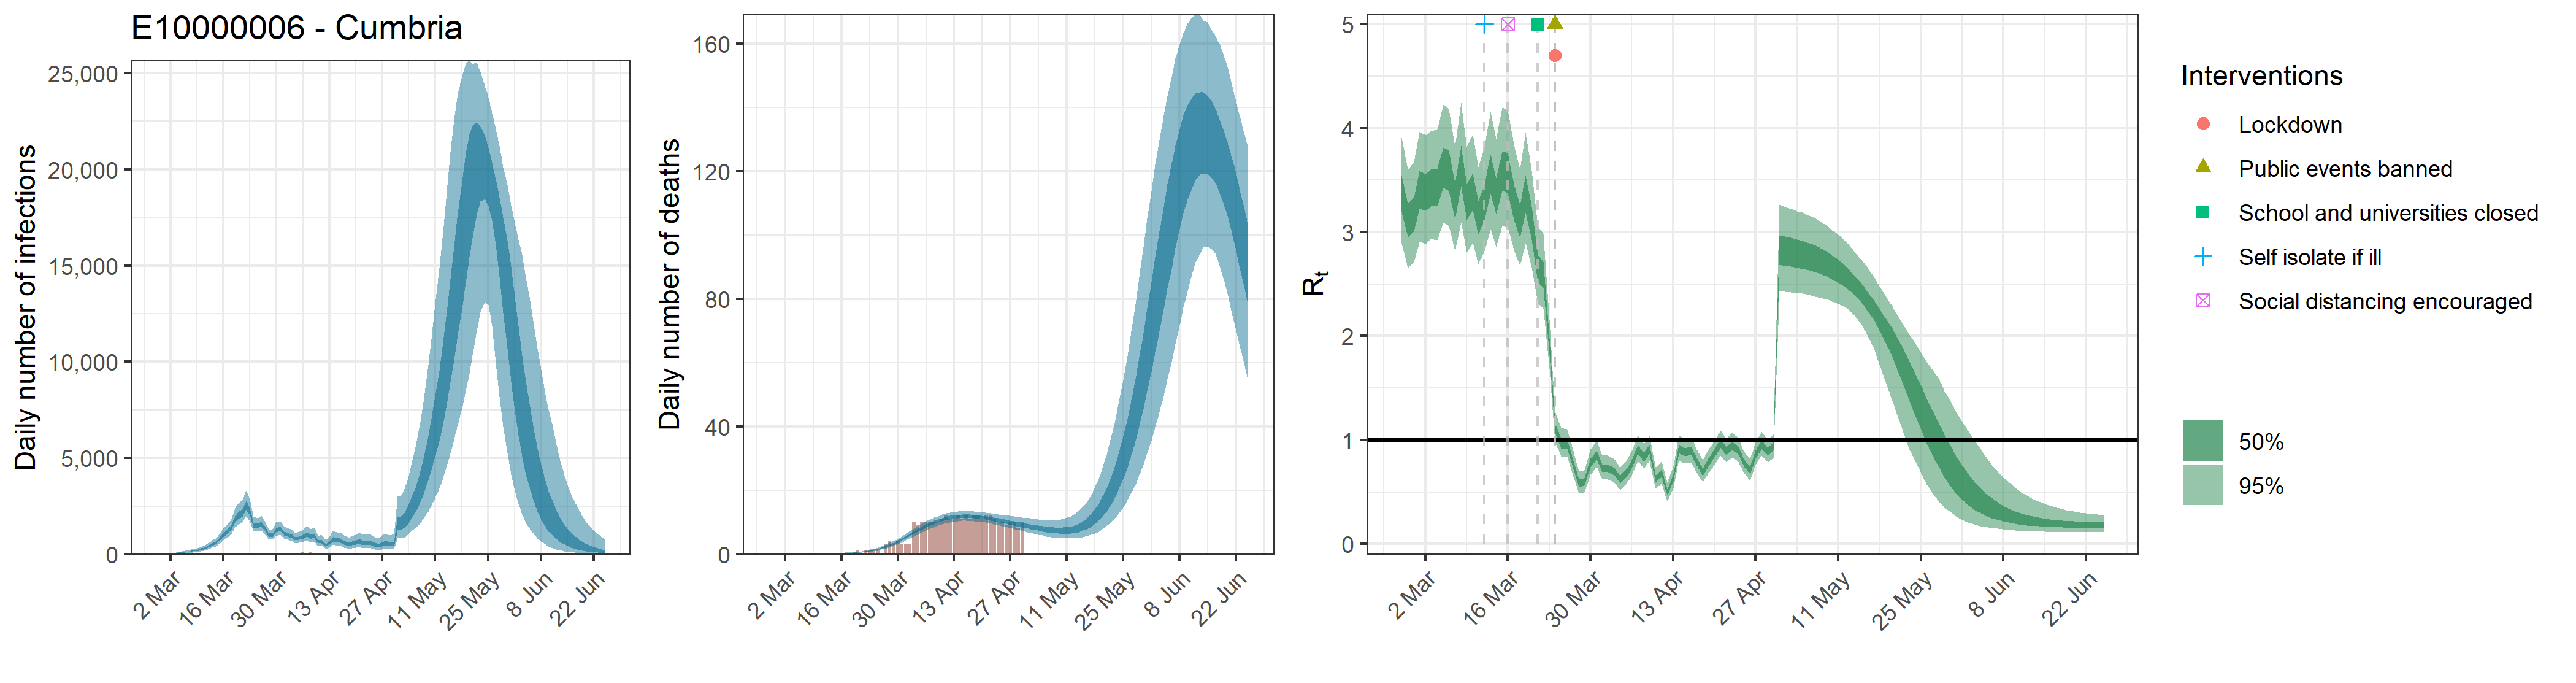

The table this chart was drawn from, first rows:
, date, country, reported_cases, predicted_cases, cases_min, cases_max, cases_min2, cases_max2, reported_deaths, estimated_deaths, deaths_min, deaths_max, deaths_min2, deaths_max2, rt, rt_min, rt_max, rt_min2, rt_max2
1, 2020-02-27, E10000006 - Cumbria, 0, 43.76, 20.85, 81.14, 32.48, 52.85, 0, 4.37622120023871e-14, 2.08501960325629e-14, 8.11448746344119e-14, 3.24784089201756e-14, 5.28535891704747e-14, 3.377, 2.889, 3.911, 3.193, 3.543
2, 2020-02-28, E10000006 - Cumbria, 0, 43.76, 20.85, 81.14, 32.48, 52.85, 0, 8.61860905823565e-07, 4.154922668103e-07, 1.55205139142355e-06, 6.47979177415973e-07, 1.03932368359185e-06, 3.116, 2.656, 3.602, 2.952, 3.279
3, 2020-02-29, E10000006 - Cumbria, 0, 43.76, 20.85, 81.14, 32.48, 52.85, 0, 1.46516353990006e-05, 7.0633685357751e-06, 2.63848736542004e-05, 1.10156460160715e-05, 1.76685026210614e-05, 3.174, 2.709, 3.676, 3.005, 3.331
4, 2020-03-01, E10000006 - Cumbria, 0, 43.76, 20.85, 81.14, 32.48, 52.85, 0, 9.22191169231215e-05, 4.44576725487021e-05, 0.0001661, 6.93337719835092e-05, 0.0001112, 3.418, 2.904, 3.97, 3.232, 3.59
5, 2020-03-02, E10000006 - Cumbria, 0, 43.76, 20.85, 81.14, 32.48, 52.85, 0, 0.0003758, 0.0001812, 0.0006767, 0.0002825, 0.0004531, 3.389, 2.887, 3.931, 3.206, 3.559
6, 2020-03-03, E10000006 - Cumbria, 2, 43.76, 20.85, 81.14, 32.48, 52.85, 0, 0.001067, 0.0005144, 0.001921, 0.0008022, 0.001287, 3.432, 2.934, 3.976, 3.246, 3.6
7, 2020-03-04, E10000006 - Cumbria, 0, 78.06, 43.07, 129.3, 61.79, 91.9, 0, 0.002439, 0.001176, 0.004392, 0.001833, 0.002941, 3.433, 2.924, 3.986, 3.246, 3.606
8, 2020-03-05, E10000006 - Cumbria, 2, 99.74, 55.6, 163.4, 79.27, 117.5, 0, 0.004753, 0.002291, 0.008559, 0.003574, 0.005732, 3.633, 3.094, 4.229, 3.43, 3.812
9, 2020-03-06, E10000006 - Cumbria, 0, 120.7, 69.04, 193.2, 97, 141.4, 0, 0.00833, 0.004018, 0.01499, 0.006265, 0.01004, 3.597, 3.059, 4.188, 3.396, 3.783
10, 2020-03-07, E10000006 - Cumbria, 1, 137.6, 81.05, 216.1, 111.9, 159.8, 0, 0.01349, 0.006516, 0.02424, 0.01016, 0.01625, 3.303, 2.818, 3.823, 3.124, 3.467
11, 2020-03-08, E10000006 - Cumbria, 3, 188.7, 115.5, 288.7, 155.2, 216.8, 0, 0.02065, 0.01002, 0.03701, 0.01558, 0.02487, 3.644, 3.096, 4.248, 3.441, 3.833
12, 2020-03-09, E10000006 - Cumbria, 1, 211.7, 133.9, 317.8, 176, 241.9, 0, 0.03014, 0.01472, 0.05372, 0.02282, 0.0362, 3.295, 2.803, 3.823, 3.118, 3.459
13, 2020-03-10, E10000006 - Cumbria, 0, 271.1, 175.8, 399.7, 228.1, 308.1, 0, 0.04244, 0.02093, 0.07505, 0.03229, 0.05082, 3.397, 2.898, 3.94, 3.212, 3.566
14, 2020-03-11, E10000006 - Cumbria, 3, 310.1, 206.1, 447.8, 263.6, 350.2, 0, 0.05798, 0.02896, 0.1015, 0.04437, 0.06922, 3.143, 2.692, 3.627, 2.978, 3.294
15, 2020-03-12, E10000006 - Cumbria, 6, 400.3, 272.6, 563.1, 344, 448.5, 0, 0.07738, 0.03925, 0.1343, 0.05961, 0.09218, 3.297, 2.817, 3.821, 3.118, 3.461
16, 2020-03-13, E10000006 - Cumbria, 7, 530.9, 367.2, 732.3, 461.5, 590.8, 0, 0.1015, 0.05242, 0.1744, 0.07879, 0.1207, 3.57, 3.032, 4.158, 3.369, 3.749
17, 2020-03-14, E10000006 - Cumbria, 6, 614.7, 434.1, 835.1, 539.1, 677.8, 0, 0.1316, 0.06938, 0.2226, 0.1032, 0.1561, 3.355, 2.861, 3.897, 3.173, 3.52
18, 2020-03-15, E10000006 - Cumbria, 1, 817.6, 589, 1100, 722.2, 900, 0, 0.1687, 0.09107, 0.2806, 0.1335, 0.1993, 3.601, 3.061, 4.197, 3.4, 3.78
19, 2020-03-16, E10000006 - Cumbria, 12, 1009, 735.4, 1342, 898.4, 1108, 0, 0.2141, 0.1183, 0.3483, 0.1712, 0.2518, 3.579, 3.045, 4.174, 3.379, 3.759
20, 2020-03-17, E10000006 - Cumbria, 12, 1162, 862.8, 1529, 1043, 1268, 0, 0.2699, 0.1532, 0.4306, 0.2181, 0.3155, 3.3, 2.831, 3.842, 3.12, 3.46
21, 2020-03-18, E10000006 - Cumbria, 23, 1366, 1033, 1790, 1233, 1485, 0, 0.3387, 0.1979, 0.5319, 0.2765, 0.3935, 3.114, 2.677, 3.611, 2.946, 3.261
22, 2020-03-19, E10000006 - Cumbria, 26, 1829, 1397, 2379, 1653, 1984, 0, 0.4231, 0.2539, 0.6508, 0.349, 0.488, 3.381, 2.896, 3.956, 3.192, 3.548
23, 2020-03-20, E10000006 - Cumbria, 12, 2058, 1582, 2666, 1860, 2229, 1, 0.5274, 0.3251, 0.7913, 0.4403, 0.6048, 3.099, 2.666, 3.598, 2.931, 3.249
24, 2020-03-21, E10000006 - Cumbria, 23, 2169, 1679, 2798, 1960, 2344, 0, 0.6561, 0.4173, 0.9634, 0.5549, 0.7481, 2.661, 2.314, 3.06, 2.525, 2.782
25, 2020-03-22, E10000006 - Cumbria, 16, 2568, 1972, 3309, 2324, 2782, 1, 0.8147, 0.5366, 1.168, 0.6975, 0.9227, 2.598, 2.268, 2.987, 2.466, 2.716
26, 2020-03-23, E10000006 - Cumbria, 27, 2249, 1741, 2887, 2046, 2426, 1, 1.01, 0.6869, 1.414, 0.8749, 1.138, 1.91, 1.686, 2.163, 1.824, 1.987
27, 2020-03-24, E10000006 - Cumbria, 45, 1542, 1219, 1960, 1407, 1658, 1, 1.249, 0.8746, 1.702, 1.093, 1.397, 1.124, 0.9832, 1.278, 1.073, 1.17
28, 2020-03-25, E10000006 - Cumbria, 47, 1492, 1182, 1893, 1363, 1604, 1, 1.541, 1.103, 2.048, 1.36, 1.709, 0.9705, 0.8465, 1.114, 0.9244, 1.014
29, 2020-03-26, E10000006 - Cumbria, 49, 1584, 1246, 2018, 1448, 1700, 0, 1.892, 1.395, 2.459, 1.686, 2.084, 0.9651, 0.8422, 1.107, 0.9186, 1.008
30, 2020-03-27, E10000006 - Cumbria, 54, 1324, 1036, 1698, 1206, 1425, 3, 2.307, 1.728, 2.95, 2.078, 2.527, 0.7824, 0.6684, 0.9135, 0.7407, 0.8209
31, 2020-03-28, E10000006 - Cumbria, 29, 1001, 775, 1295, 906.6, 1079, 4, 2.791, 2.124, 3.528, 2.537, 3.041, 0.5867, 0.4889, 0.6979, 0.5513, 0.6195
32, 2020-03-29, E10000006 - Cumbria, 49, 1006, 770.2, 1308, 909, 1088, 3, 3.34, 2.585, 4.144, 3.055, 3.614, 0.5981, 0.4948, 0.7109, 0.5617, 0.6326
33, 2020-03-30, E10000006 - Cumbria, 34, 1271, 976.1, 1648, 1154, 1369, 4, 3.95, 3.105, 4.828, 3.639, 4.26, 0.7829, 0.6702, 0.9118, 0.7412, 0.8212
34, 2020-03-31, E10000006 - Cumbria, 68, 1334, 1018, 1735, 1209, 1436, 3, 4.611, 3.669, 5.594, 4.276, 4.955, 0.8609, 0.7452, 0.9954, 0.8178, 0.9007
35, 2020-04-01, E10000006 - Cumbria, 74, 1085, 813.2, 1432, 977.6, 1175, 3, 5.311, 4.267, 6.395, 4.95, 5.682, 0.7311, 0.6194, 0.8542, 0.6914, 0.7673
36, 2020-04-02, E10000006 - Cumbria, 67, 1042, 772, 1390, 936.4, 1133, 3, 6.03, 4.89, 7.211, 5.634, 6.437, 0.7294, 0.6183, 0.8519, 0.6899, 0.7656
37, 2020-04-03, E10000006 - Cumbria, 44, 960.5, 700.6, 1296, 856.1, 1050, 10, 6.753, 5.533, 8.02, 6.327, 7.191, 0.6978, 0.5892, 0.8163, 0.6597, 0.7333
38, 2020-04-04, E10000006 - Cumbria, 52, 823.9, 590.6, 1133, 729.2, 902.3, 9, 7.467, 6.168, 8.815, 7.018, 7.928, 0.6227, 0.5224, 0.735, 0.5869, 0.6566
39, 2020-04-05, E10000006 - Cumbria, 79, 860.3, 613.5, 1193, 758.1, 943.5, 10, 8.155, 6.793, 9.542, 7.679, 8.638, 0.6794, 0.5754, 0.799, 0.6414, 0.7164
40, 2020-04-06, E10000006 - Cumbria, 97, 923.9, 652.9, 1290, 813.3, 1016, 10, 8.804, 7.394, 10.24, 8.303, 9.294, 0.7666, 0.6556, 0.8898, 0.7263, 0.8037
41, 2020-04-07, E10000006 - Cumbria, 72, 1046, 732.6, 1460, 920.6, 1155, 10, 9.406, 7.954, 10.86, 8.896, 9.908, 0.9118, 0.7968, 1.044, 0.8676, 0.9519
42, 2020-04-08, E10000006 - Cumbria, 87, 918.8, 628.1, 1306, 803.2, 1020, 10, 9.949, 8.475, 11.44, 9.423, 10.46, 0.8354, 0.7247, 0.9626, 0.7945, 0.8734
43, 2020-04-09, E10000006 - Cumbria, 69, 974.5, 658.9, 1404, 849.1, 1085, 10, 10.42, 8.944, 11.93, 9.886, 10.95, 0.9148, 0.7994, 1.047, 0.8707, 0.9548
44, 2020-04-10, E10000006 - Cumbria, 34, 657.3, 427.4, 969.3, 564.6, 736.2, 11, 10.83, 9.346, 12.36, 10.28, 11.36, 0.6321, 0.5305, 0.742, 0.5976, 0.6648
45, 2020-04-11, E10000006 - Cumbria, 25, 690.5, 439.6, 1029, 588, 774.4, 12, 11.17, 9.673, 12.74, 10.63, 11.71, 0.6803, 0.5788, 0.7951, 0.6438, 0.715
46, 2020-04-12, E10000006 - Cumbria, 34, 487.9, 299.4, 750.8, 409.2, 551.4, 11, 11.44, 9.983, 13, 10.89, 11.98, 0.4968, 0.4086, 0.5944, 0.465, 0.5263
47, 2020-04-13, E10000006 - Cumbria, 52, 598.4, 369.2, 917.4, 504.8, 677.1, 11, 11.64, 10.2, 13.19, 11.09, 12.16, 0.6374, 0.5358, 0.7456, 0.6026, 0.6701
48, 2020-04-14, E10000006 - Cumbria, 52, 811.9, 507.7, 1237, 685.2, 918.8, 12, 11.78, 10.35, 13.33, 11.24, 12.3, 0.9164, 0.8035, 1.046, 0.8732, 0.9557
49, 2020-04-15, E10000006 - Cumbria, 36, 742.3, 457, 1148, 622.5, 839.5, 11, 11.86, 10.45, 13.4, 11.34, 12.38, 0.8846, 0.774, 1.01, 0.8433, 0.9235
50, 2020-04-16, E10000006 - Cumbria, 37, 726.4, 438.8, 1135, 606.5, 825.3, 12, 11.89, 10.45, 13.45, 11.37, 12.39, 0.9009, 0.7893, 1.027, 0.8588, 0.9398
51, 2020-04-17, E10000006 - Cumbria, 31, 622.8, 363.8, 987.4, 513.6, 711, 11, 11.86, 10.4, 13.45, 11.35, 12.35, 0.7938, 0.686, 0.9122, 0.755, 0.8301
52, 2020-04-18, E10000006 - Cumbria, 23, 533.3, 303.7, 864.3, 433.1, 612.6, 12, 11.79, 10.32, 13.36, 11.29, 12.28, 0.6945, 0.5954, 0.8073, 0.6585, 0.7287
53, 2020-04-19, E10000006 - Cumbria, 19, 587.9, 331.9, 957.5, 475.2, 677.5, 12, 11.68, 10.22, 13.27, 11.18, 12.16, 0.7856, 0.6784, 0.905, 0.7463, 0.8225
54, 2020-04-20, E10000006 - Cumbria, 38, 631, 353.9, 1030, 510.5, 727.5, 11, 11.53, 10.06, 13.16, 11.01, 12.03, 0.8706, 0.7647, 0.9915, 0.8307, 0.9074
55, 2020-04-21, E10000006 - Cumbria, 43, 680.1, 378.4, 1122, 548.3, 786.9, 12, 11.35, 9.884, 12.99, 10.82, 11.86, 0.9682, 0.8541, 1.096, 0.9255, 1.008
56, 2020-04-22, E10000006 - Cumbria, 38, 614.6, 332.9, 1034, 491.2, 711.9, 12, 11.15, 9.66, 12.84, 10.59, 11.67, 0.8961, 0.7886, 1.016, 0.8562, 0.9339
57, 2020-04-23, E10000006 - Cumbria, 35, 637.2, 340.4, 1086, 506.4, 740.4, 11, 10.93, 9.398, 12.67, 10.34, 11.47, 0.9449, 0.8322, 1.068, 0.9032, 0.984
58, 2020-04-24, E10000006 - Cumbria, 42, 601.6, 313.4, 1040, 474.8, 701.5, 10, 10.7, 9.102, 12.51, 10.1, 11.25, 0.9031, 0.7937, 1.022, 0.8622, 0.9412
59, 2020-04-25, E10000006 - Cumbria, 30, 517.5, 265.7, 906, 401.2, 605.5, 10, 10.45, 8.822, 12.33, 9.82, 11.03, 0.7844, 0.686, 0.8941, 0.7479, 0.8187
60, 2020-04-26, E10000006 - Cumbria, 14, 462.2, 232.3, 826.4, 354.1, 544.6, 9, 10.2, 8.498, 12.19, 9.546, 10.78, 0.7087, 0.6101, 0.8175, 0.673, 0.742
... 60 more rows
